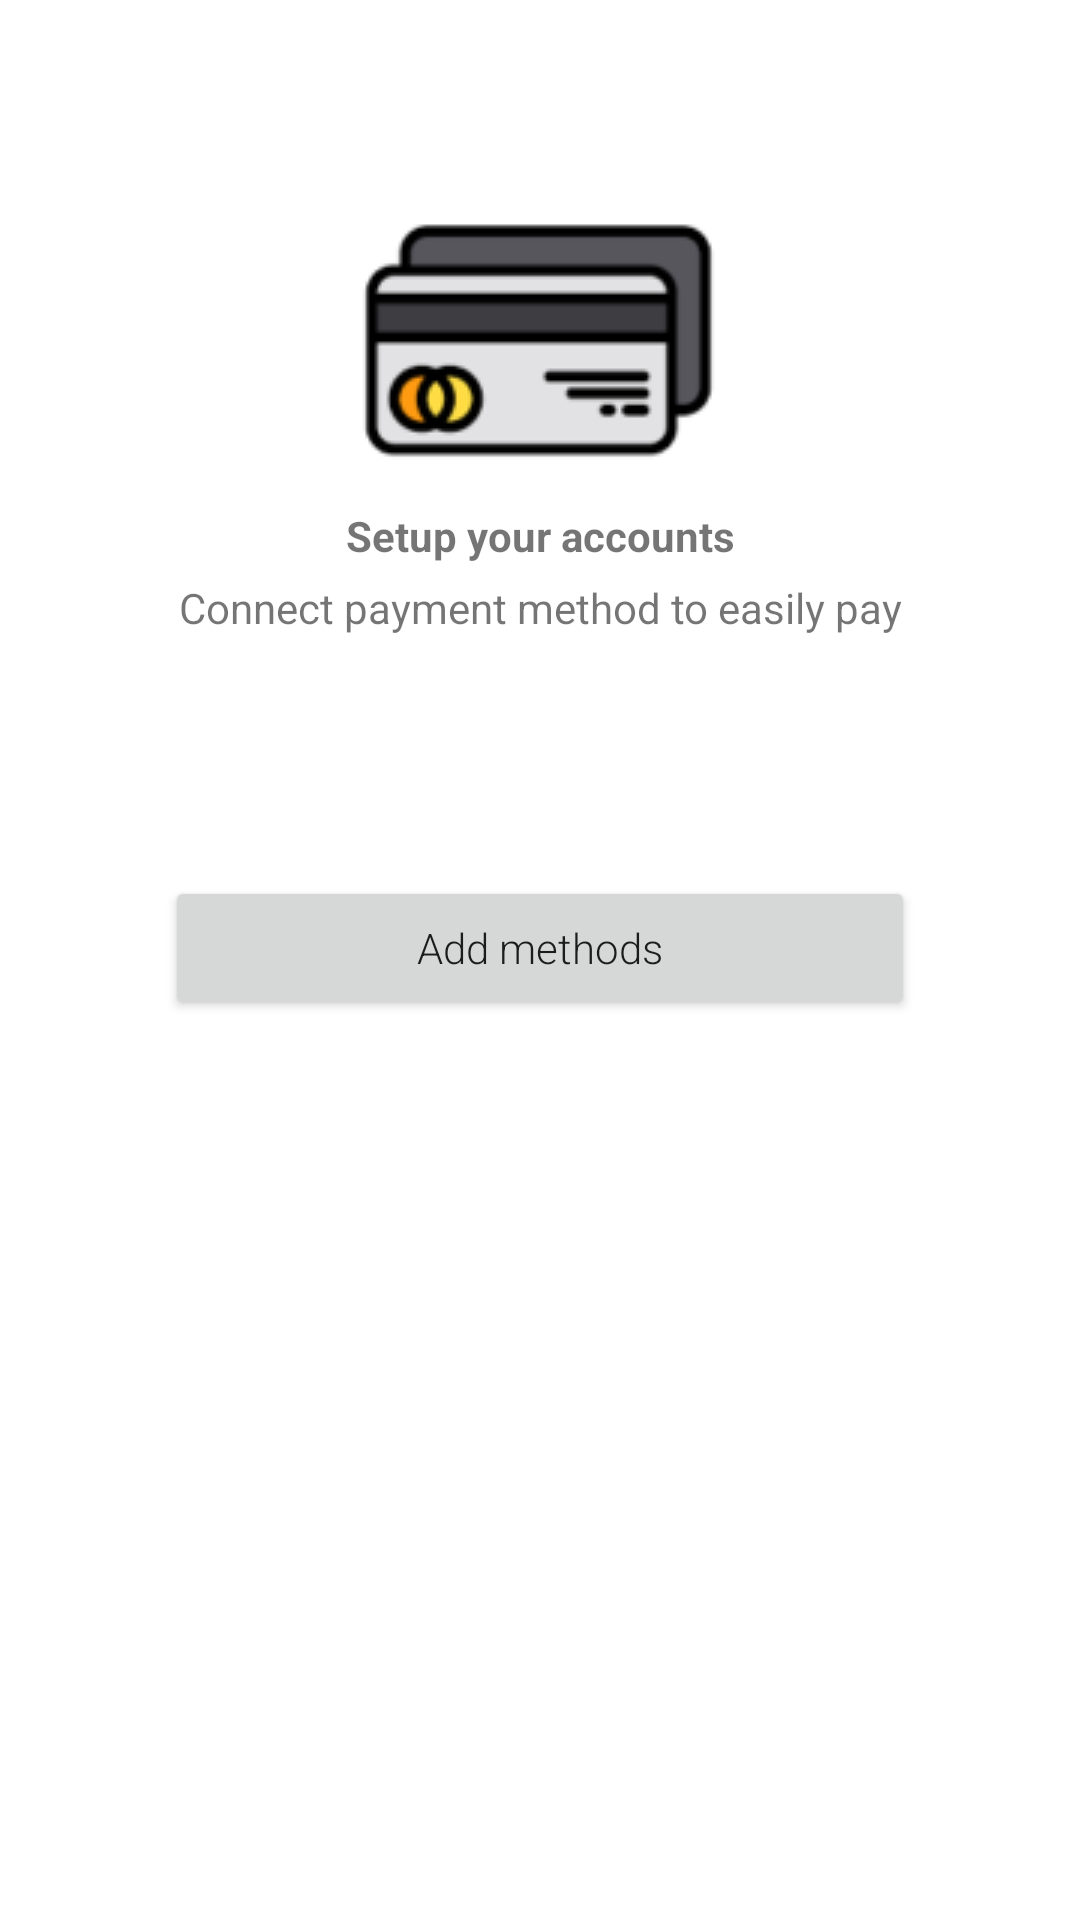

The Android layout XML behind this screen, and the referenced resources:
<!-- AndroidManifest.xml: application theme Theme.BoondaMonitoring -->
<!-- res/layout/fragment_payment.xml -->
<?xml version="1.0" encoding="utf-8"?>
<androidx.constraintlayout.widget.ConstraintLayout xmlns:android="http://schemas.android.com/apk/res/android"
    xmlns:app="http://schemas.android.com/apk/res-auto"
    xmlns:tools="http://schemas.android.com/tools"
    android:layout_width="match_parent"
    android:layout_height="match_parent"
    tools:context=".Payment">

    <Button
        android:id="@+id/addMethods"
        android:layout_width="250dp"
        android:layout_height="wrap_content"
        android:layout_marginBottom="300dp"
        android:fontFamily="sans-serif-light"
        android:text="Add methods"
        android:textAllCaps="false"
        app:layout_constraintBottom_toBottomOf="parent"
        app:layout_constraintEnd_toEndOf="parent"
        app:layout_constraintStart_toStartOf="parent" />

    <ImageView
        android:id="@+id/imageView3"
        android:layout_width="wrap_content"
        android:layout_height="wrap_content"
        android:layout_marginBottom="15dp"
        android:src="@drawable/card"
        app:layout_constraintBottom_toTopOf="@+id/textView2"
        app:layout_constraintEnd_toEndOf="parent"
        app:layout_constraintStart_toStartOf="parent" />

    <TextView
        android:id="@+id/textView2"
        android:layout_width="wrap_content"
        android:layout_height="wrap_content"
        android:layout_marginBottom="5dp"
        android:text="Setup your accounts"
        android:textStyle="bold"
        app:layout_constraintBottom_toTopOf="@+id/textView3"
        app:layout_constraintEnd_toEndOf="parent"
        app:layout_constraintStart_toStartOf="parent" />

    <TextView
        android:id="@+id/textView3"
        android:layout_width="wrap_content"
        android:layout_height="wrap_content"
        android:layout_marginBottom="80dp"
        android:text="Connect payment method to easily pay"
        app:layout_constraintBottom_toTopOf="@+id/addMethods"
        app:layout_constraintEnd_toEndOf="parent"
        app:layout_constraintStart_toStartOf="parent" />
</androidx.constraintlayout.widget.ConstraintLayout>
<!-- resources referenced by this layout -->
<resources>
  <!-- drawable card: png bitmap (drawable, 4706 bytes) -->
  <style name="Theme.BoondaMonitoring" parent="Theme.MaterialComponents.DayNight.NoActionBar">
          
          <item name="colorPrimary">@color/orange</item>
          <item name="colorPrimaryVariant">@color/purple_700</item>
          <item name="colorOnPrimary">@color/white</item>
          
          <item name="colorSecondary">@color/teal_200</item>
          <item name="colorSecondaryVariant">@color/teal_700</item>
          <item name="colorOnSecondary">@color/black</item>
          
          <item name="android:statusBarColor" tools:targetApi="l">?attr/colorPrimaryVariant</item>
          
      </style>
  <color name="orange">#F2893C</color>
  <color name="purple_700">#FF3700B3</color>
  <color name="white">#FFFFFFFF</color>
  <color name="teal_200">#FF03DAC5</color>
  <color name="teal_700">#FF018786</color>
  <color name="black">#FF000000</color>
</resources>
